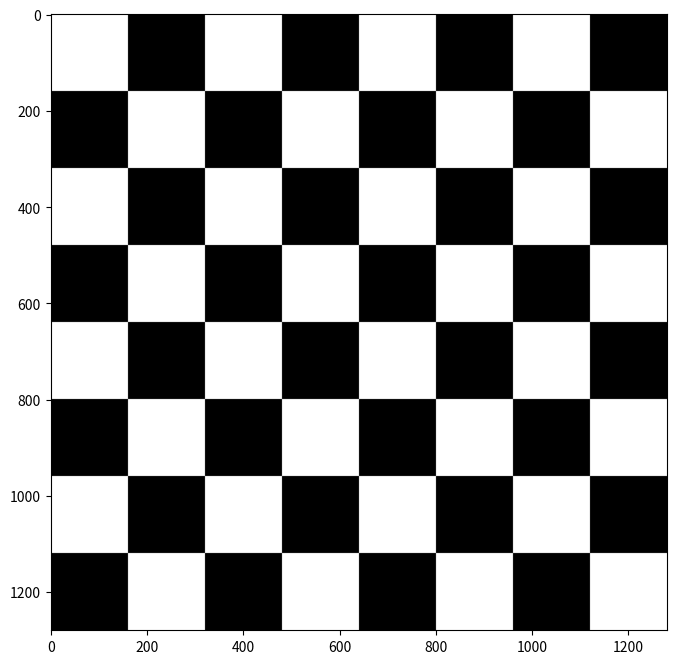

Write Python code to recreate this figure.
import numpy as np
import matplotlib.pyplot as plt

img = np.ones((1280,1280), dtype = int)
zeros = np.zeros((160,160), dtype = int)

for i in range(1,9):
    for j in range(1,9):
        if ((i+j)%2)==0:
            img[(i-1)*160:i*160,(j-1)*160:j*160] = zeros

print(img)

plt.figure(figsize=(8,8), dpi=100)            
plt.imshow(img, cmap=plt.cm.binary) 
plt.show()